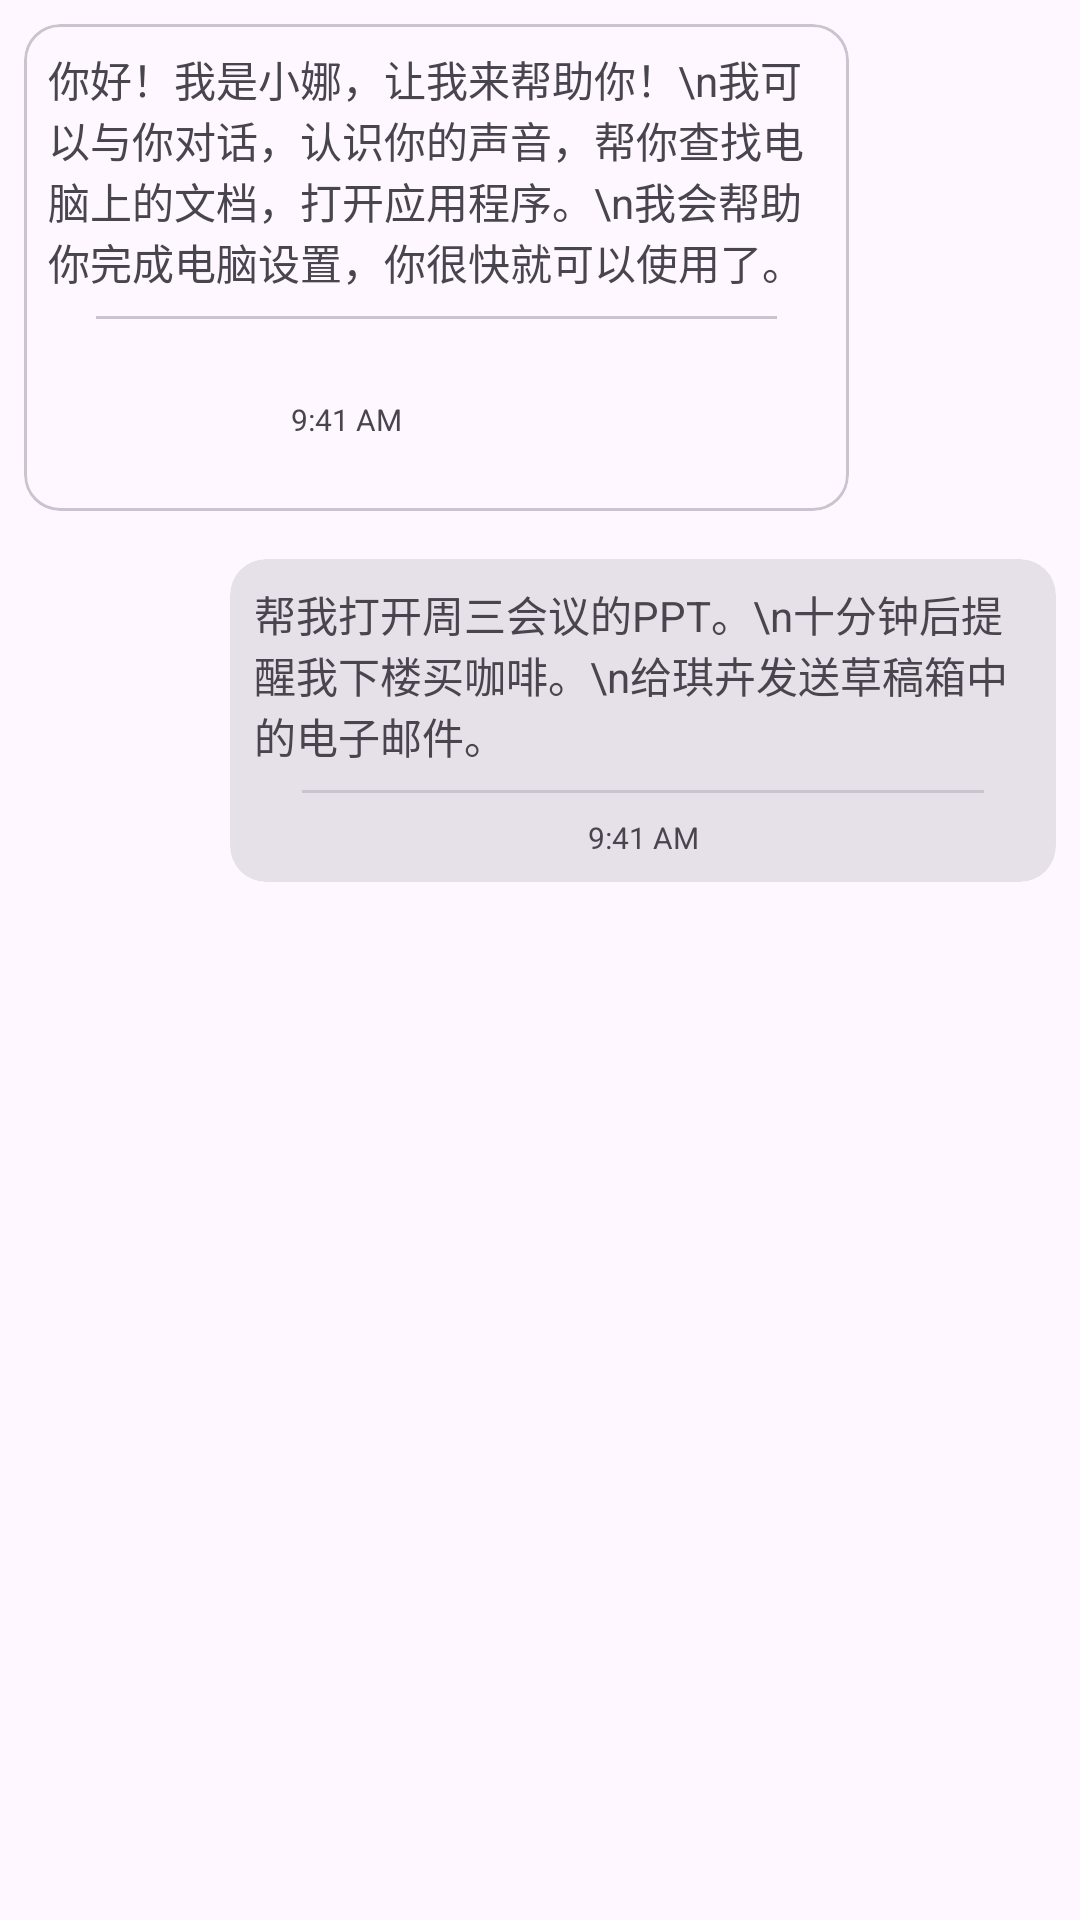

Here is an Android app screen rendered from its layout file. Give the layout XML and the strings, colors and styles it references.
<!-- AndroidManifest.xml: application theme Theme.Cortana -->
<!-- res/layout/message_detail_item.xml -->
<?xml version="1.0" encoding="utf-8"?>
<LinearLayout xmlns:android="http://schemas.android.com/apk/res/android"
    xmlns:app="http://schemas.android.com/apk/res-auto"
    android:orientation="vertical"
    android:layout_width="match_parent"
    android:layout_height="wrap_content">
    <LinearLayout
        android:orientation="horizontal"
        android:id="@+id/message_receive_block"
        android:layout_width="match_parent"
        android:layout_height="wrap_content">
        <com.google.android.material.card.MaterialCardView
            android:layout_width="0dp"
            android:layout_height="wrap_content"
            android:layout_weight="4"
            android:layout_margin="8dp">
            <LinearLayout
                android:layout_margin="8dp"
                android:layout_width="match_parent"
                android:layout_height="wrap_content"
                android:orientation="vertical">
                <TextView
                    android:text="你好！我是小娜，让我来帮助你！\n我可以与你对话，认识你的声音，帮你查找电脑上的文档，打开应用程序。\n我会帮助你完成电脑设置，你很快就可以使用了。"
                    android:id="@+id/txb_message_content_r"
                    android:layout_width="match_parent"
                    android:layout_height="wrap_content"/>
                <com.google.android.material.divider.MaterialDivider
                    android:layout_width="match_parent"
                    android:layout_height="wrap_content"
                    app:dividerInsetStart="8dp"
                    app:dividerInsetEnd="8dp"
                    android:layout_margin="8dp"/>
                <LinearLayout
                    android:layout_width="match_parent"
                    android:layout_height="wrap_content"
                    android:orientation="horizontal"
                    android:gravity="right">
                    <TextView
                        android:gravity="center"
                        android:padding="8dp"
                        android:textSize="10sp"
                        android:text="9:41 AM"
                        android:id="@+id/msg_recv_timestamp"
                        android:layout_width="0dp"
                        android:layout_weight="1"
                        android:layout_height="wrap_content"/>
                    <Button
                        android:id="@+id/btn_read_aloud"
                        android:layout_width="wrap_content"
                        android:layout_height="wrap_content"
                        style="?attr/materialIconButtonStyle"
                        app:icon="@drawable/baseline_read_aloud_24"/>
                    <Button
                        android:id="@+id/btn_copy_content"
                        android:layout_width="wrap_content"
                        android:layout_height="wrap_content"
                        style="?attr/materialIconButtonStyle"
                        app:icon="@drawable/baseline_content_copy_24"/>
                    <Button
                        android:id="@+id/btn_share"
                        android:layout_width="wrap_content"
                        android:layout_height="wrap_content"
                        style="?attr/materialIconButtonStyle"
                        app:icon="@drawable/baseline_share_24"/>
                </LinearLayout>
            </LinearLayout>
        </com.google.android.material.card.MaterialCardView>
        <LinearLayout
            android:layout_width="0dp"
            android:layout_height="match_parent"
            android:layout_weight="1">
        </LinearLayout>
    </LinearLayout>
    <LinearLayout
        android:id="@+id/message_send_block"
        android:orientation="horizontal"
        android:layout_width="match_parent"
        android:layout_height="wrap_content">
        <LinearLayout
            android:layout_width="0dp"
            android:layout_height="match_parent"
            android:layout_weight="1">
        </LinearLayout>
        <com.google.android.material.card.MaterialCardView
            android:layout_width="0dp"
            android:layout_height="wrap_content"
            android:layout_weight="4"
            android:layout_margin="8dp"
            style="?attr/materialCardViewFilledStyle">
            <LinearLayout
                android:orientation="vertical"
                android:layout_width="match_parent"
                android:layout_height="wrap_content"
                android:layout_margin="8dp">
                <TextView
                    android:id="@+id/txb_message_content_s"
                    android:layout_width="match_parent"
                    android:layout_height="wrap_content"
                    android:text="帮我打开周三会议的PPT。\n十分钟后提醒我下楼买咖啡。\n给琪卉发送草稿箱中的电子邮件。"/>
                <com.google.android.material.divider.MaterialDivider
                    android:layout_width="match_parent"
                    android:layout_height="wrap_content"
                    app:dividerInsetStart="8dp"
                    app:dividerInsetEnd="8dp"
                    android:layout_margin="8dp"/>
                    <TextView

                        android:gravity="center"
                        android:id="@+id/msg_send_timestamp"
                        android:textSize="10sp"
                        android:text="9:41 AM"
                        android:layout_width="match_parent"
                        android:layout_height="wrap_content"/>
            </LinearLayout>
        </com.google.android.material.card.MaterialCardView>
    </LinearLayout>

</LinearLayout>
<!-- resources referenced by this layout -->
<resources>
  <!-- drawable baseline_read_aloud_24 (drawable) -->
  <vector xmlns:android="http://schemas.android.com/apk/res/android" android:autoMirrored="true" android:height="24dp" android:tint="?attr/colorControlNormal" android:viewportHeight="24" android:viewportWidth="24" android:width="24dp">
        
      <path android:fillColor="@android:color/white" android:pathData="M3,9v6h4l5,5L12,4L7,9L3,9zM16.5,12c0,-1.77 -1.02,-3.29 -2.5,-4.03v8.05c1.48,-0.73 2.5,-2.25 2.5,-4.02zM14,3.23v2.06c2.89,0.86 5,3.54 5,6.71s-2.11,5.85 -5,6.71v2.06c4.01,-0.91 7,-4.49 7,-8.77s-2.99,-7.86 -7,-8.77z"/>
      
  </vector>
  <style name="Theme.Cortana" parent="Base.Theme.Cortana" />
  <style name="Base.Theme.Cortana" parent="Theme.Material3.DayNight.NoActionBar">
          
          
      </style>
</resources>
